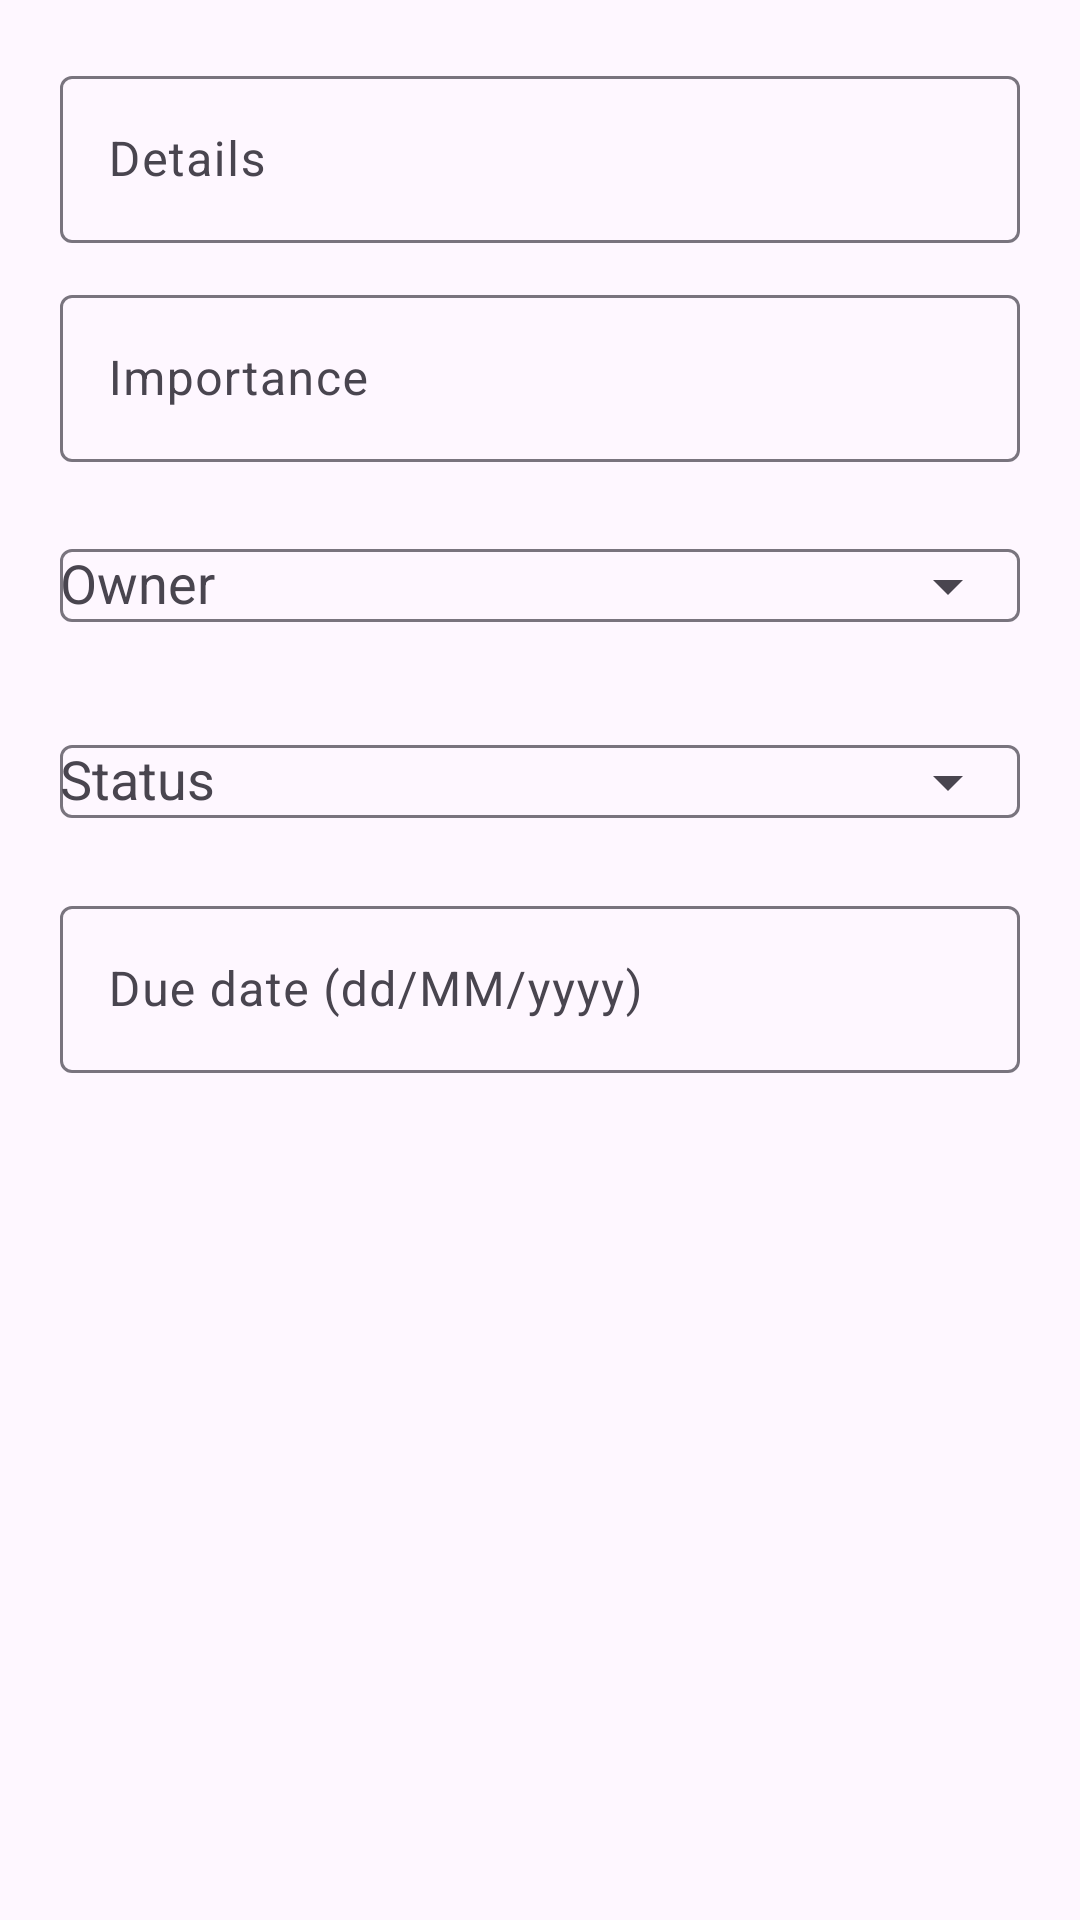

Reconstruct the res/layout file that produces this screen, plus the resources it refers to.
<!-- AndroidManifest.xml: application theme Theme.MeditationTimer -->
<!-- res/layout/dialog_edit_task.xml -->
<?xml version="1.0" encoding="utf-8"?>
<ScrollView xmlns:android="http://schemas.android.com/apk/res/android"
    xmlns:app="http://schemas.android.com/apk/res-auto"
    android:layout_width="match_parent"
    android:layout_height="wrap_content">

    <LinearLayout
        android:layout_width="match_parent"
        android:layout_height="wrap_content"
        android:orientation="vertical"
        android:padding="20dp">

        <com.google.android.material.textfield.TextInputLayout
            android:layout_width="match_parent"
            android:layout_height="wrap_content"
            android:hint="@string/task_details">

            <com.google.android.material.textfield.TextInputEditText
                android:id="@+id/taskDetailsInput"
                android:layout_width="match_parent"
                android:layout_height="wrap_content"
                android:inputType="text" />
        </com.google.android.material.textfield.TextInputLayout>

        <com.google.android.material.textfield.TextInputLayout
            android:layout_width="match_parent"
            android:layout_height="wrap_content"
            android:layout_marginTop="12dp"
            android:hint="@string/task_importance">

            <com.google.android.material.textfield.TextInputEditText
                android:id="@+id/taskImportanceInput"
                android:layout_width="match_parent"
                android:layout_height="wrap_content"
                android:inputType="number" />
        </com.google.android.material.textfield.TextInputLayout>

        <com.google.android.material.textfield.TextInputLayout
            android:layout_width="match_parent"
            android:layout_height="wrap_content"
            android:layout_marginTop="12dp"
            android:hint="@string/task_owner"
            app:endIconMode="dropdown_menu">

            <com.google.android.material.textfield.MaterialAutoCompleteTextView
                android:id="@+id/taskOwnerInput"
                android:layout_width="match_parent"
                android:layout_height="wrap_content"
                android:inputType="none" />
        </com.google.android.material.textfield.TextInputLayout>

        <com.google.android.material.textfield.TextInputLayout
            android:layout_width="match_parent"
            android:layout_height="wrap_content"
            android:layout_marginTop="12dp"
            android:hint="@string/task_status"
            app:endIconMode="dropdown_menu">

            <com.google.android.material.textfield.MaterialAutoCompleteTextView
                android:id="@+id/taskStatusInput"
                android:layout_width="match_parent"
                android:layout_height="wrap_content"
                android:inputType="none" />
        </com.google.android.material.textfield.TextInputLayout>

        <com.google.android.material.textfield.TextInputLayout
            android:layout_width="match_parent"
            android:layout_height="wrap_content"
            android:layout_marginTop="12dp"
            android:hint="@string/task_due_date">

            <com.google.android.material.textfield.TextInputEditText
                android:id="@+id/taskDateInput"
                android:layout_width="match_parent"
                android:layout_height="wrap_content"
                android:inputType="text" />
        </com.google.android.material.textfield.TextInputLayout>
    </LinearLayout>
</ScrollView>
<!-- resources referenced by this layout -->
<resources>
  <string name="task_details">Details</string>
  <string name="task_due_date">Due date (dd/MM/yyyy)</string>
  <string name="task_importance">Importance</string>
  <string name="task_owner">Owner</string>
  <string name="task_status">Status</string>
  <style name="Theme.MeditationTimer" parent="Theme.Material3.DayNight.NoActionBar">
          <item name="colorPrimary">@color/accent_blue</item>
          <item name="colorSecondary">@color/accent_amber</item>
          <item name="colorTertiary">@color/lavender_700</item>
          <item name="android:statusBarColor">@color/ink_900</item>
          <item name="android:windowLightStatusBar" tools:targetApi="m">false</item>
      </style>
  <color name="accent_blue">#2A66E3</color>
  <color name="accent_amber">#F2A900</color>
  <color name="lavender_700">#7B1FA2</color>
  <color name="ink_900">#1A1A1A</color>
</resources>
